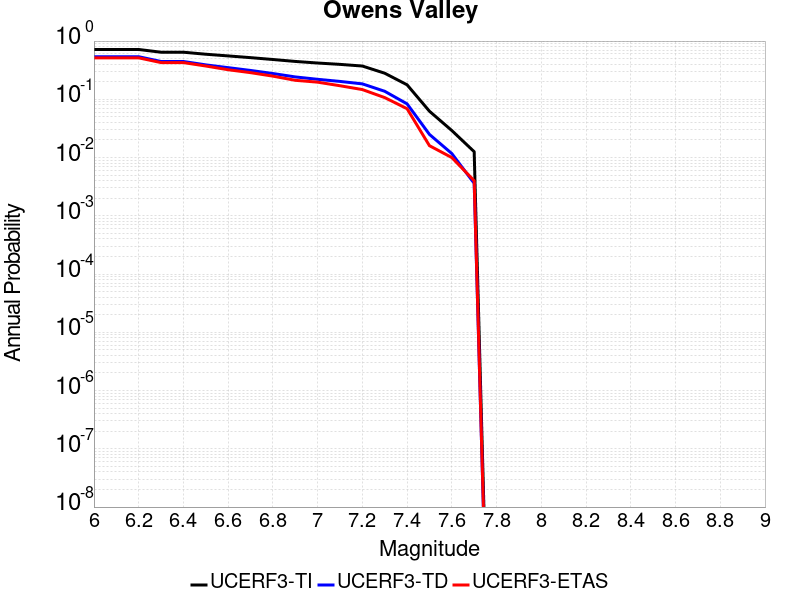

Data behind this chart, as committed beside it:
Magnitude, UCERF3-TI Prob, UCERF3-TD Prob, UCERF3-ETAS Prob
6.0, 0.717, 0.5387, 0.515
6.1, 0.717, 0.5387, 0.515
6.2, 0.717, 0.5387, 0.515
6.3, 0.6435, 0.4461, 0.427
6.4, 0.6435, 0.4461, 0.427
6.5, 0.5942, 0.3902, 0.373
6.6, 0.5561, 0.3494, 0.322
6.7, 0.5192, 0.313, 0.287
6.8, 0.4824, 0.2772, 0.25
6.9, 0.447, 0.2423, 0.212
7.0, 0.4199, 0.2205, 0.197
7.1, 0.398, 0.2029, 0.171
7.2, 0.3727, 0.1841, 0.147
7.3, 0.2805, 0.1374, 0.107
7.4, 0.1774, 0.08353, 0.069
7.5, 0.06249, 0.02498, 0.016
7.6, 0.02912, 0.01172, 0.01
7.7, 0.0126, 0.003617, 0.004
